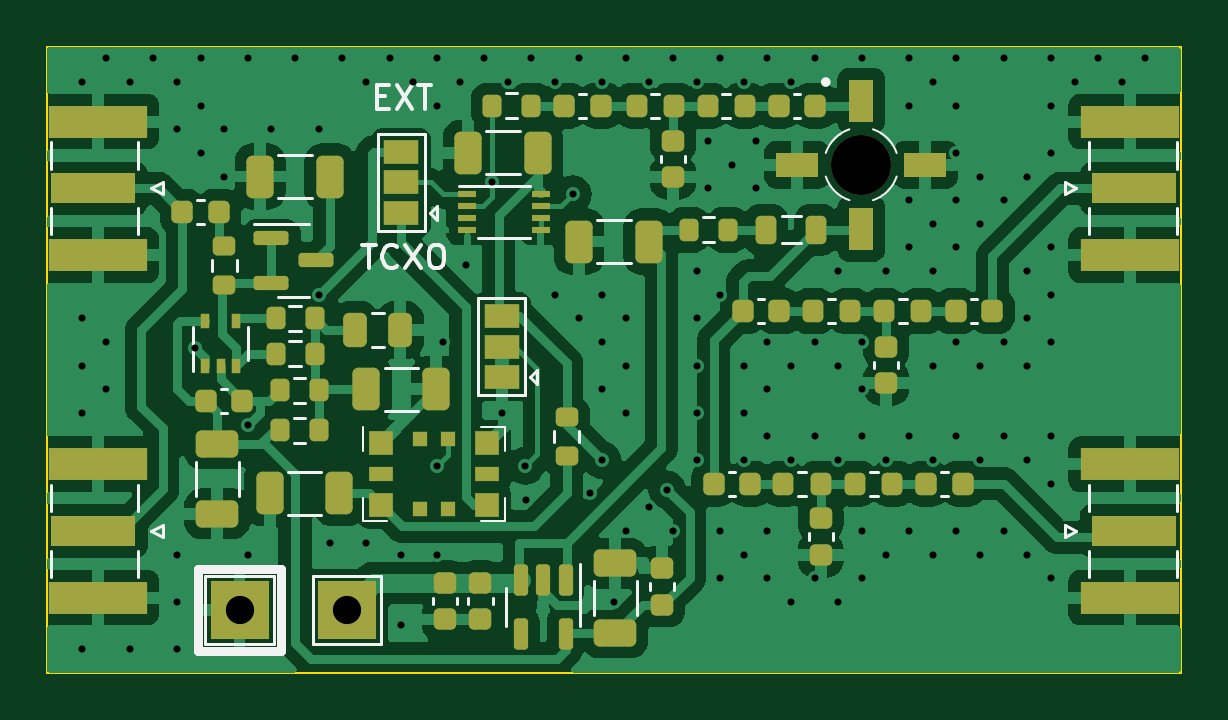
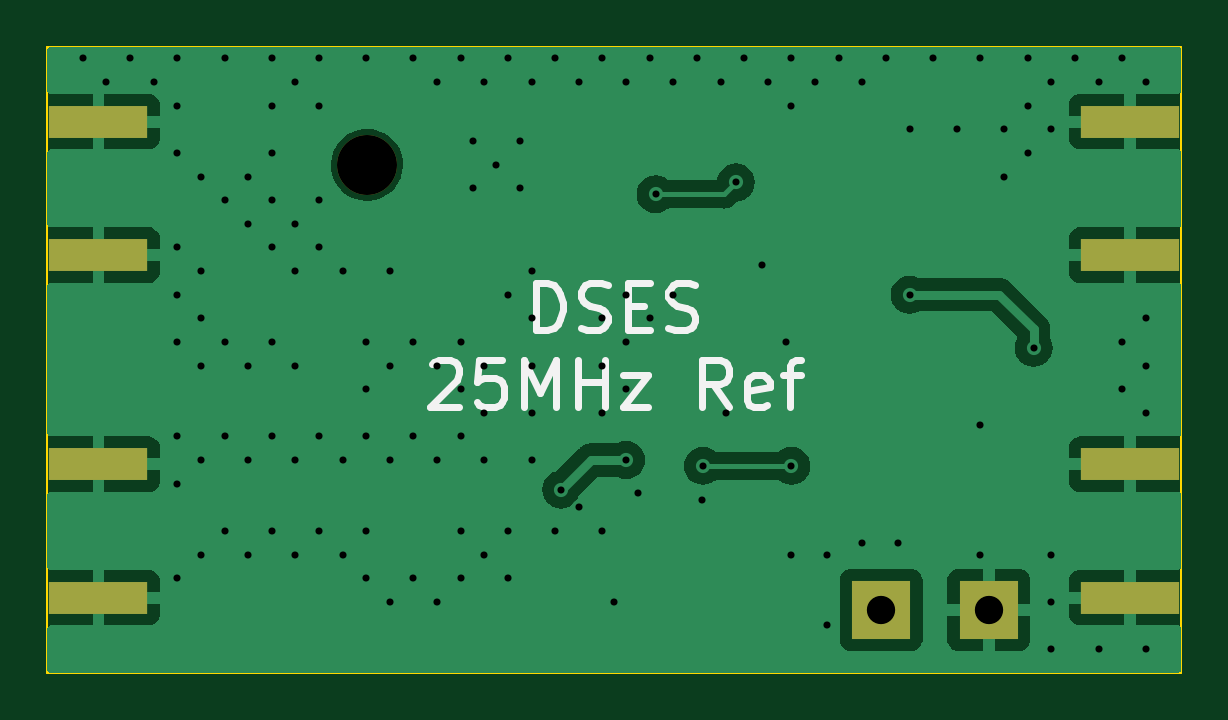
Circuit board: 10 layer files. Board 48.0 x 26.5 mm.
- bottom_copper: reference-25mhz-B_Cu.gbr (26690 bytes)
- bottom_mask: reference-25mhz-B_Mask.gbr (964 bytes)
- paste: reference-25mhz-B_Paste.gbr (763 bytes)
- bottom_silk: reference-25mhz-B_Silkscreen.gbr (6386 bytes)
- outline: reference-25mhz-Edge_Cuts.gbr (615 bytes)
- top_copper: reference-25mhz-F_Cu.gbr (107836 bytes)
- top_mask: reference-25mhz-F_Mask.gbr (7506 bytes)
- paste: reference-25mhz-F_Paste.gbr (7103 bytes)
- top_silk: reference-25mhz-F_Silkscreen.gbr (11100 bytes)
- drill: reference-25mhz.drl (3174 bytes)

=== bottom_copper: reference-25mhz-B_Cu.gbr (26690 bytes, source omitted) ===
=== bottom_mask: reference-25mhz-B_Mask.gbr ===
%TF.GenerationSoftware,KiCad,Pcbnew,7.0.1*%
%TF.CreationDate,2023-06-23T15:29:10-04:00*%
%TF.ProjectId,reference-25mhz,72656665-7265-46e6-9365-2d32356d687a,rev?*%
%TF.SameCoordinates,Original*%
%TF.FileFunction,Soldermask,Bot*%
%TF.FilePolarity,Negative*%
%FSLAX46Y46*%
G04 Gerber Fmt 4.6, Leading zero omitted, Abs format (unit mm)*
G04 Created by KiCad (PCBNEW 7.0.1) date 2023-06-23 15:29:10*
%MOMM*%
%LPD*%
G01*
G04 APERTURE LIST*
%ADD10R,4.200000X1.350000*%
%ADD11C,2.540000*%
%ADD12R,2.500000X2.500000*%
G04 APERTURE END LIST*
D10*
%TO.C,J1*%
X74662500Y-122675000D03*
X74662500Y-128325000D03*
%TD*%
%TO.C,J5*%
X118337500Y-142825000D03*
X118337500Y-137175000D03*
%TD*%
D11*
%TO.C,U1*%
X106967800Y-124500000D03*
%TD*%
D10*
%TO.C,J2*%
X74662500Y-137175000D03*
X74662500Y-142825000D03*
%TD*%
D12*
%TO.C,TP2*%
X80650000Y-143350000D03*
%TD*%
%TO.C,TP1*%
X85200000Y-143350000D03*
%TD*%
D10*
%TO.C,J4*%
X118337500Y-128325000D03*
X118337500Y-122675000D03*
%TD*%
M02*

=== paste: reference-25mhz-B_Paste.gbr ===
%TF.GenerationSoftware,KiCad,Pcbnew,7.0.1*%
%TF.CreationDate,2023-06-23T15:29:10-04:00*%
%TF.ProjectId,reference-25mhz,72656665-7265-46e6-9365-2d32356d687a,rev?*%
%TF.SameCoordinates,Original*%
%TF.FileFunction,Paste,Bot*%
%TF.FilePolarity,Positive*%
%FSLAX46Y46*%
G04 Gerber Fmt 4.6, Leading zero omitted, Abs format (unit mm)*
G04 Created by KiCad (PCBNEW 7.0.1) date 2023-06-23 15:29:10*
%MOMM*%
%LPD*%
G01*
G04 APERTURE LIST*
%ADD10R,4.200000X1.350000*%
G04 APERTURE END LIST*
D10*
%TO.C,J1*%
X74662500Y-122675000D03*
X74662500Y-128325000D03*
%TD*%
%TO.C,J5*%
X118337500Y-142825000D03*
X118337500Y-137175000D03*
%TD*%
%TO.C,J2*%
X74662500Y-137175000D03*
X74662500Y-142825000D03*
%TD*%
%TO.C,J4*%
X118337500Y-128325000D03*
X118337500Y-122675000D03*
%TD*%
M02*

=== bottom_silk: reference-25mhz-B_Silkscreen.gbr ===
%TF.GenerationSoftware,KiCad,Pcbnew,7.0.1*%
%TF.CreationDate,2023-06-23T15:29:10-04:00*%
%TF.ProjectId,reference-25mhz,72656665-7265-46e6-9365-2d32356d687a,rev?*%
%TF.SameCoordinates,Original*%
%TF.FileFunction,Legend,Bot*%
%TF.FilePolarity,Positive*%
%FSLAX46Y46*%
G04 Gerber Fmt 4.6, Leading zero omitted, Abs format (unit mm)*
G04 Created by KiCad (PCBNEW 7.0.1) date 2023-06-23 15:29:10*
%MOMM*%
%LPD*%
G01*
G04 APERTURE LIST*
%ADD10C,0.300000*%
G04 APERTURE END LIST*
D10*
X99833333Y-131515238D02*
X99833333Y-129515238D01*
X99833333Y-129515238D02*
X99357143Y-129515238D01*
X99357143Y-129515238D02*
X99071428Y-129610476D01*
X99071428Y-129610476D02*
X98880952Y-129800952D01*
X98880952Y-129800952D02*
X98785714Y-129991428D01*
X98785714Y-129991428D02*
X98690476Y-130372380D01*
X98690476Y-130372380D02*
X98690476Y-130658095D01*
X98690476Y-130658095D02*
X98785714Y-131039047D01*
X98785714Y-131039047D02*
X98880952Y-131229523D01*
X98880952Y-131229523D02*
X99071428Y-131420000D01*
X99071428Y-131420000D02*
X99357143Y-131515238D01*
X99357143Y-131515238D02*
X99833333Y-131515238D01*
X97928571Y-131420000D02*
X97642857Y-131515238D01*
X97642857Y-131515238D02*
X97166666Y-131515238D01*
X97166666Y-131515238D02*
X96976190Y-131420000D01*
X96976190Y-131420000D02*
X96880952Y-131324761D01*
X96880952Y-131324761D02*
X96785714Y-131134285D01*
X96785714Y-131134285D02*
X96785714Y-130943809D01*
X96785714Y-130943809D02*
X96880952Y-130753333D01*
X96880952Y-130753333D02*
X96976190Y-130658095D01*
X96976190Y-130658095D02*
X97166666Y-130562857D01*
X97166666Y-130562857D02*
X97547619Y-130467619D01*
X97547619Y-130467619D02*
X97738095Y-130372380D01*
X97738095Y-130372380D02*
X97833333Y-130277142D01*
X97833333Y-130277142D02*
X97928571Y-130086666D01*
X97928571Y-130086666D02*
X97928571Y-129896190D01*
X97928571Y-129896190D02*
X97833333Y-129705714D01*
X97833333Y-129705714D02*
X97738095Y-129610476D01*
X97738095Y-129610476D02*
X97547619Y-129515238D01*
X97547619Y-129515238D02*
X97071428Y-129515238D01*
X97071428Y-129515238D02*
X96785714Y-129610476D01*
X95928571Y-130467619D02*
X95261904Y-130467619D01*
X94976190Y-131515238D02*
X95928571Y-131515238D01*
X95928571Y-131515238D02*
X95928571Y-129515238D01*
X95928571Y-129515238D02*
X94976190Y-129515238D01*
X94214285Y-131420000D02*
X93928571Y-131515238D01*
X93928571Y-131515238D02*
X93452380Y-131515238D01*
X93452380Y-131515238D02*
X93261904Y-131420000D01*
X93261904Y-131420000D02*
X93166666Y-131324761D01*
X93166666Y-131324761D02*
X93071428Y-131134285D01*
X93071428Y-131134285D02*
X93071428Y-130943809D01*
X93071428Y-130943809D02*
X93166666Y-130753333D01*
X93166666Y-130753333D02*
X93261904Y-130658095D01*
X93261904Y-130658095D02*
X93452380Y-130562857D01*
X93452380Y-130562857D02*
X93833333Y-130467619D01*
X93833333Y-130467619D02*
X94023809Y-130372380D01*
X94023809Y-130372380D02*
X94119047Y-130277142D01*
X94119047Y-130277142D02*
X94214285Y-130086666D01*
X94214285Y-130086666D02*
X94214285Y-129896190D01*
X94214285Y-129896190D02*
X94119047Y-129705714D01*
X94119047Y-129705714D02*
X94023809Y-129610476D01*
X94023809Y-129610476D02*
X93833333Y-129515238D01*
X93833333Y-129515238D02*
X93357142Y-129515238D01*
X93357142Y-129515238D02*
X93071428Y-129610476D01*
X104214285Y-132945714D02*
X104119047Y-132850476D01*
X104119047Y-132850476D02*
X103928571Y-132755238D01*
X103928571Y-132755238D02*
X103452380Y-132755238D01*
X103452380Y-132755238D02*
X103261904Y-132850476D01*
X103261904Y-132850476D02*
X103166666Y-132945714D01*
X103166666Y-132945714D02*
X103071428Y-133136190D01*
X103071428Y-133136190D02*
X103071428Y-133326666D01*
X103071428Y-133326666D02*
X103166666Y-133612380D01*
X103166666Y-133612380D02*
X104309523Y-134755238D01*
X104309523Y-134755238D02*
X103071428Y-134755238D01*
X101261904Y-132755238D02*
X102214285Y-132755238D01*
X102214285Y-132755238D02*
X102309523Y-133707619D01*
X102309523Y-133707619D02*
X102214285Y-133612380D01*
X102214285Y-133612380D02*
X102023809Y-133517142D01*
X102023809Y-133517142D02*
X101547618Y-133517142D01*
X101547618Y-133517142D02*
X101357142Y-133612380D01*
X101357142Y-133612380D02*
X101261904Y-133707619D01*
X101261904Y-133707619D02*
X101166666Y-133898095D01*
X101166666Y-133898095D02*
X101166666Y-134374285D01*
X101166666Y-134374285D02*
X101261904Y-134564761D01*
X101261904Y-134564761D02*
X101357142Y-134660000D01*
X101357142Y-134660000D02*
X101547618Y-134755238D01*
X101547618Y-134755238D02*
X102023809Y-134755238D01*
X102023809Y-134755238D02*
X102214285Y-134660000D01*
X102214285Y-134660000D02*
X102309523Y-134564761D01*
X100309523Y-134755238D02*
X100309523Y-132755238D01*
X100309523Y-132755238D02*
X99642856Y-134183809D01*
X99642856Y-134183809D02*
X98976190Y-132755238D01*
X98976190Y-132755238D02*
X98976190Y-134755238D01*
X98023809Y-134755238D02*
X98023809Y-132755238D01*
X98023809Y-133707619D02*
X96880952Y-133707619D01*
X96880952Y-134755238D02*
X96880952Y-132755238D01*
X96119047Y-133421904D02*
X95071428Y-133421904D01*
X95071428Y-133421904D02*
X96119047Y-134755238D01*
X96119047Y-134755238D02*
X95071428Y-134755238D01*
X91642856Y-134755238D02*
X92309523Y-133802857D01*
X92785713Y-134755238D02*
X92785713Y-132755238D01*
X92785713Y-132755238D02*
X92023808Y-132755238D01*
X92023808Y-132755238D02*
X91833332Y-132850476D01*
X91833332Y-132850476D02*
X91738094Y-132945714D01*
X91738094Y-132945714D02*
X91642856Y-133136190D01*
X91642856Y-133136190D02*
X91642856Y-133421904D01*
X91642856Y-133421904D02*
X91738094Y-133612380D01*
X91738094Y-133612380D02*
X91833332Y-133707619D01*
X91833332Y-133707619D02*
X92023808Y-133802857D01*
X92023808Y-133802857D02*
X92785713Y-133802857D01*
X90023808Y-134660000D02*
X90214284Y-134755238D01*
X90214284Y-134755238D02*
X90595237Y-134755238D01*
X90595237Y-134755238D02*
X90785713Y-134660000D01*
X90785713Y-134660000D02*
X90880951Y-134469523D01*
X90880951Y-134469523D02*
X90880951Y-133707619D01*
X90880951Y-133707619D02*
X90785713Y-133517142D01*
X90785713Y-133517142D02*
X90595237Y-133421904D01*
X90595237Y-133421904D02*
X90214284Y-133421904D01*
X90214284Y-133421904D02*
X90023808Y-133517142D01*
X90023808Y-133517142D02*
X89928570Y-133707619D01*
X89928570Y-133707619D02*
X89928570Y-133898095D01*
X89928570Y-133898095D02*
X90880951Y-134088571D01*
X89357141Y-133421904D02*
X88595237Y-133421904D01*
X89071427Y-134755238D02*
X89071427Y-133040952D01*
X89071427Y-133040952D02*
X88976189Y-132850476D01*
X88976189Y-132850476D02*
X88785713Y-132755238D01*
X88785713Y-132755238D02*
X88595237Y-132755238D01*
M02*

=== outline: reference-25mhz-Edge_Cuts.gbr ===
%TF.GenerationSoftware,KiCad,Pcbnew,7.0.1*%
%TF.CreationDate,2023-06-23T15:29:10-04:00*%
%TF.ProjectId,reference-25mhz,72656665-7265-46e6-9365-2d32356d687a,rev?*%
%TF.SameCoordinates,Original*%
%TF.FileFunction,Profile,NP*%
%FSLAX46Y46*%
G04 Gerber Fmt 4.6, Leading zero omitted, Abs format (unit mm)*
G04 Created by KiCad (PCBNEW 7.0.1) date 2023-06-23 15:29:10*
%MOMM*%
%LPD*%
G01*
G04 APERTURE LIST*
%TA.AperFunction,Profile*%
%ADD10C,0.100000*%
%TD*%
G04 APERTURE END LIST*
D10*
X72500000Y-119500000D02*
X120500000Y-119500000D01*
X120500000Y-146000000D01*
X72500000Y-146000000D01*
X72500000Y-119500000D01*
M02*

=== top_copper: reference-25mhz-F_Cu.gbr (107836 bytes, source omitted) ===
=== top_mask: reference-25mhz-F_Mask.gbr (7506 bytes, source omitted) ===
=== paste: reference-25mhz-F_Paste.gbr (7103 bytes, source omitted) ===
=== top_silk: reference-25mhz-F_Silkscreen.gbr (11100 bytes, source omitted) ===
=== drill: reference-25mhz.drl ===
M48
; DRILL file {KiCad 7.0.1} date Fri Jun 23 15:29:12 2023
; FORMAT={-:-/ absolute / inch / decimal}
; #@! TF.CreationDate,2023-06-23T15:29:12-04:00
; #@! TF.GenerationSoftware,Kicad,Pcbnew,7.0.1
; #@! TF.FileFunction,MixedPlating,1,2
FMAT,2
INCH
; #@! TA.AperFunction,Plated,PTH,ViaDrill
T1C0.0118
; #@! TA.AperFunction,Plated,PTH,ComponentDrill
T2C0.0472
; #@! TA.AperFunction,NonPlated,NPTH,ComponentDrill
T3C0.1000
%
G90
G05
T1
X2.9134Y-4.7638
X2.9134Y-5.1575
X2.9134Y-5.2362
X2.9134Y-5.315
X2.9134Y-5.7087
X2.9528Y-4.7244
X2.9528Y-5.1969
X2.9528Y-5.2756
X2.9921Y-4.7638
X2.9921Y-5.7087
X3.0315Y-4.7244
X3.0709Y-4.7638
X3.0709Y-4.8425
X3.0709Y-5.5512
X3.0709Y-5.6299
X3.0709Y-5.7087
X3.1004Y-5.2067
X3.1102Y-4.7244
X3.1102Y-4.8031
X3.1102Y-4.8819
X3.1496Y-4.8425
X3.1496Y-4.9213
X3.189Y-4.7244
X3.189Y-5.3346
X3.189Y-5.5512
X3.2283Y-4.8425
X3.2677Y-4.7244
X3.3071Y-4.8425
X3.3071Y-5.1181
X3.3268Y-5.5315
X3.3465Y-4.7244
X3.3858Y-4.7638
X3.3858Y-5.5315
X3.4252Y-4.7244
X3.4449Y-5.5512
X3.4449Y-5.6693
X3.4646Y-4.7638
X3.5039Y-4.7244
X3.5039Y-4.8031
X3.5039Y-5.4035
X3.5039Y-5.5512
X3.5138Y-5.1969
X3.5433Y-4.7638
X3.5531Y-5.0689
X3.5827Y-4.7244
X3.5965Y-4.9311
X3.6122Y-5.315
X3.622Y-4.7638
X3.6516Y-5.4035
X3.6535Y-5.4606
X3.6614Y-4.7244
X3.7008Y-4.7638
X3.7008Y-5.1181
X3.7303Y-4.9508
X3.7402Y-4.7244
X3.7402Y-5.1575
X3.7598Y-5.4488
X3.7795Y-4.7638
X3.7795Y-5.1181
X3.7795Y-5.1969
X3.7795Y-5.2756
X3.7795Y-5.3937
X3.7992Y-5.6299
X3.8189Y-4.7244
X3.8189Y-5.1575
X3.8189Y-5.2362
X3.8189Y-5.315
X3.8189Y-5.5118
X3.8583Y-4.7638
X3.8583Y-5.4724
X3.8878Y-5.4429
X3.8976Y-4.7244
X3.8976Y-5.5118
X3.937Y-4.7638
X3.937Y-5.0787
X3.937Y-5.1575
X3.937Y-5.2362
X3.937Y-5.315
X3.937Y-5.3937
X3.9567Y-4.8622
X3.9567Y-4.9409
X3.9764Y-4.7244
X3.9764Y-5.1181
X3.9764Y-5.5118
X3.9764Y-5.5906
X3.9961Y-4.9016
X4.0157Y-4.7638
X4.0157Y-5.2362
X4.0157Y-5.315
X4.0157Y-5.3937
X4.0157Y-5.5512
X4.0354Y-4.8622
X4.0354Y-4.9409
X4.0551Y-4.7244
X4.0551Y-5.1969
X4.0551Y-5.2756
X4.0551Y-5.3543
X4.0551Y-5.5118
X4.0551Y-5.5906
X4.0945Y-4.7638
X4.0945Y-5.2362
X4.0945Y-5.3937
X4.0945Y-5.6299
X4.1339Y-4.7244
X4.1339Y-5.1969
X4.1339Y-5.3543
X4.1339Y-5.5906
X4.1732Y-5.0787
X4.1732Y-5.2362
X4.1732Y-5.3937
X4.1732Y-5.6299
X4.2126Y-4.7244
X4.2126Y-5.1969
X4.2126Y-5.2756
X4.2126Y-5.3543
X4.2126Y-5.5118
X4.2126Y-5.5906
X4.252Y-5.0787
X4.252Y-5.3937
X4.252Y-5.5512
X4.2913Y-4.7244
X4.2913Y-4.8031
X4.2913Y-4.9606
X4.2913Y-5.0394
X4.2913Y-5.3543
X4.2913Y-5.5118
X4.3307Y-4.7638
X4.3307Y-5.0
X4.3307Y-5.0787
X4.3307Y-5.2362
X4.3307Y-5.3937
X4.3307Y-5.5512
X4.3701Y-4.7244
X4.3701Y-4.8031
X4.3701Y-4.8819
X4.3701Y-4.9606
X4.3701Y-5.0394
X4.3701Y-5.1969
X4.3701Y-5.3543
X4.3701Y-5.5118
X4.4094Y-4.9213
X4.4094Y-5.0
X4.4094Y-5.2362
X4.4094Y-5.3937
X4.4094Y-5.5512
X4.4488Y-4.7244
X4.4488Y-4.9606
X4.4488Y-5.1969
X4.4488Y-5.3543
X4.4488Y-5.5118
X4.4882Y-4.9213
X4.4882Y-5.0787
X4.4882Y-5.1575
X4.4882Y-5.2362
X4.4882Y-5.3937
X4.4882Y-5.5512
X4.5276Y-4.7244
X4.5276Y-4.8031
X4.5276Y-4.8819
X4.5276Y-5.0394
X4.5276Y-5.1181
X4.5276Y-5.1969
X4.5276Y-5.3543
X4.5276Y-5.4331
X4.5276Y-5.5906
X4.5669Y-4.7638
X4.6063Y-4.7244
X4.6457Y-4.7638
X4.685Y-4.7244
T2
X3.1752Y-5.6437
X3.3543Y-5.6437
T3
X4.2113Y-4.9016
T0
M30

